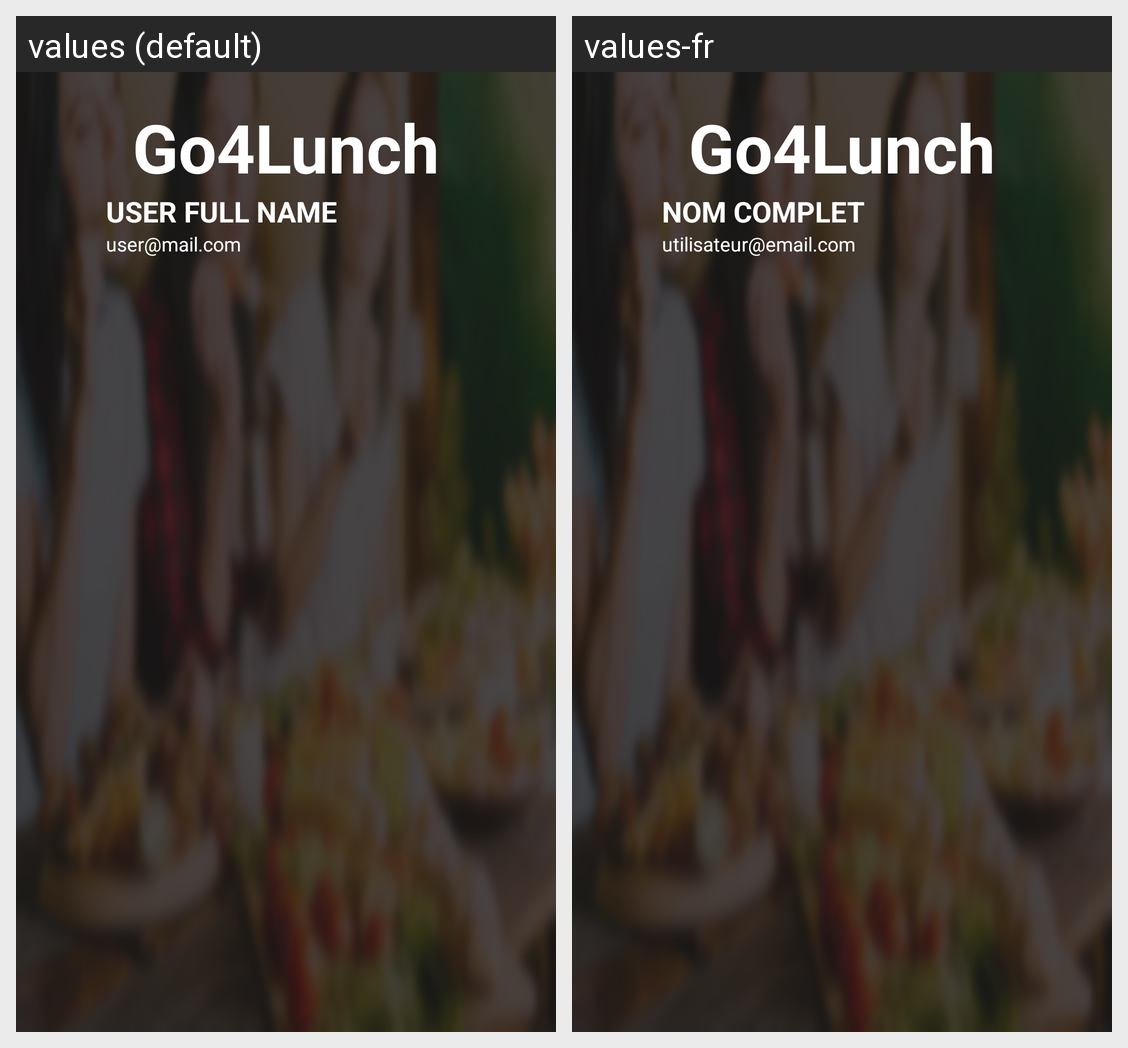

This grid shows one Android layout under two languages. Give, for every string resource on the screen, its name, the default text and each shown locale's text.
Android screen res/layout/home_activity_nav_header.xml rendered under 2 locales, left to right: values (default), values-fr. Device: Nexus 5 (rendered at 1080×1920; each locale shown at half size, 540×960, under a caption strip naming it); theme Theme.Go4Lunch.
Strings drawn on this screen, with the default value and each locale's value (text and hints the layout hard-codes, and strings that could not be matched under every locale, appear in the picture but are not listed):

go4lunch
  values: Go4Lunch
  values-fr: Go4Lunch  [not translated; the default value is used]

user_full_name
  values: USER FULL NAME
  values-fr: NOM COMPLET

user_mail_string
  values: user@mail.com
  values-fr: utilisateur@email.com
